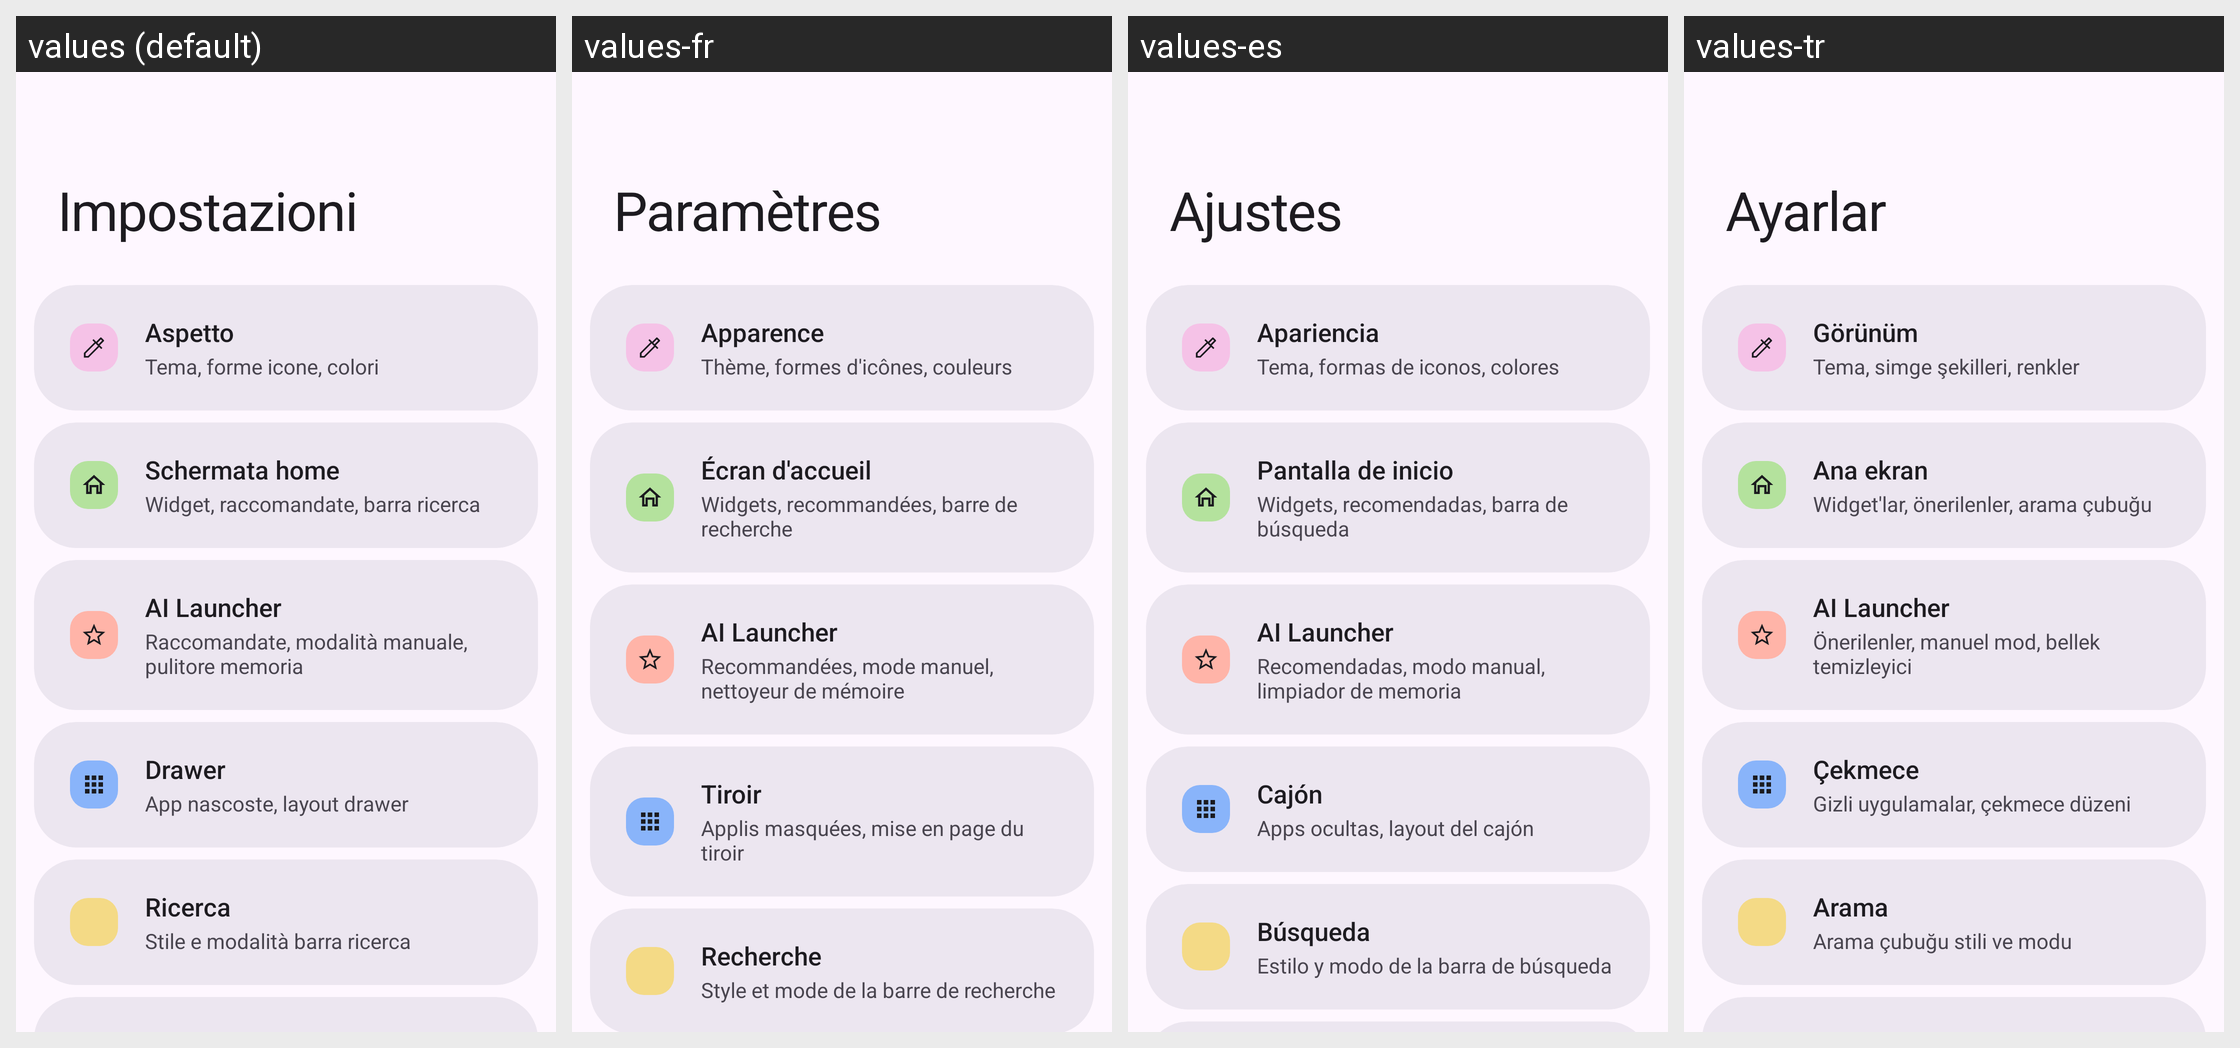

Locale-by-locale string values for the Android screen shown in this grid:
Android screen res/layout/activity_settings_index.xml rendered under 4 locales, left to right: values (default), values-fr, values-es, values-tr. Device: Nexus 5 (rendered at 1080×1920; each locale shown at half size, 540×960, under a caption strip naming it); theme Theme.SpeedLauncher.Settings.
Other locales in the repository, not shown: values-ar, values-en, values-ja.
Strings drawn on this screen, with the default value and each locale's value (text and hints the layout hard-codes, and strings that could not be matched under every locale, appear in the picture but are not listed):

settings_idx_appearance
  values: Aspetto
  values-fr: Apparence
  values-es: Apariencia
  values-tr: Görünüm

settings_idx_appearance_sub
  values: Tema, forme icone, colori
  values-fr: Thème, formes d'icônes, couleurs
  values-es: Tema, formas de iconos, colores
  values-tr: Tema, simge şekilleri, renkler

settings_idx_home
  values: Schermata home
  values-fr: Écran d'accueil
  values-es: Pantalla de inicio
  values-tr: Ana ekran

settings_idx_home_sub
  values: Widget, raccomandate, barra ricerca
  values-fr: Widgets, recommandées, barre de recherche
  values-es: Widgets, recomendadas, barra de búsqueda
  values-tr: Widget'lar, önerilenler, arama çubuğu

settings_idx_ai
  values: AI Launcher
  values-fr: AI Launcher
  values-es: AI Launcher
  values-tr: AI Launcher

settings_idx_ai_sub
  values: Raccomandate, modalità manuale, pulitore memoria
  values-fr: Recommandées, mode manuel, nettoyeur de mémoire
  values-es: Recomendadas, modo manual, limpiador de memoria
  values-tr: Önerilenler, manuel mod, bellek temizleyici

settings_idx_drawer
  values: Drawer
  values-fr: Tiroir
  values-es: Cajón
  values-tr: Çekmece

settings_idx_drawer_sub
  values: App nascoste, layout drawer
  values-fr: Applis masquées, mise en page du tiroir
  values-es: Apps ocultas, layout del cajón
  values-tr: Gizli uygulamalar, çekmece düzeni

settings_idx_search
  values: Ricerca
  values-fr: Recherche
  values-es: Búsqueda
  values-tr: Arama

settings_idx_search_sub
  values: Stile e modalità barra ricerca
  values-fr: Style et mode de la barre de recherche
  values-es: Estilo y modo de la barra de búsqueda
  values-tr: Arama çubuğu stili ve modu
